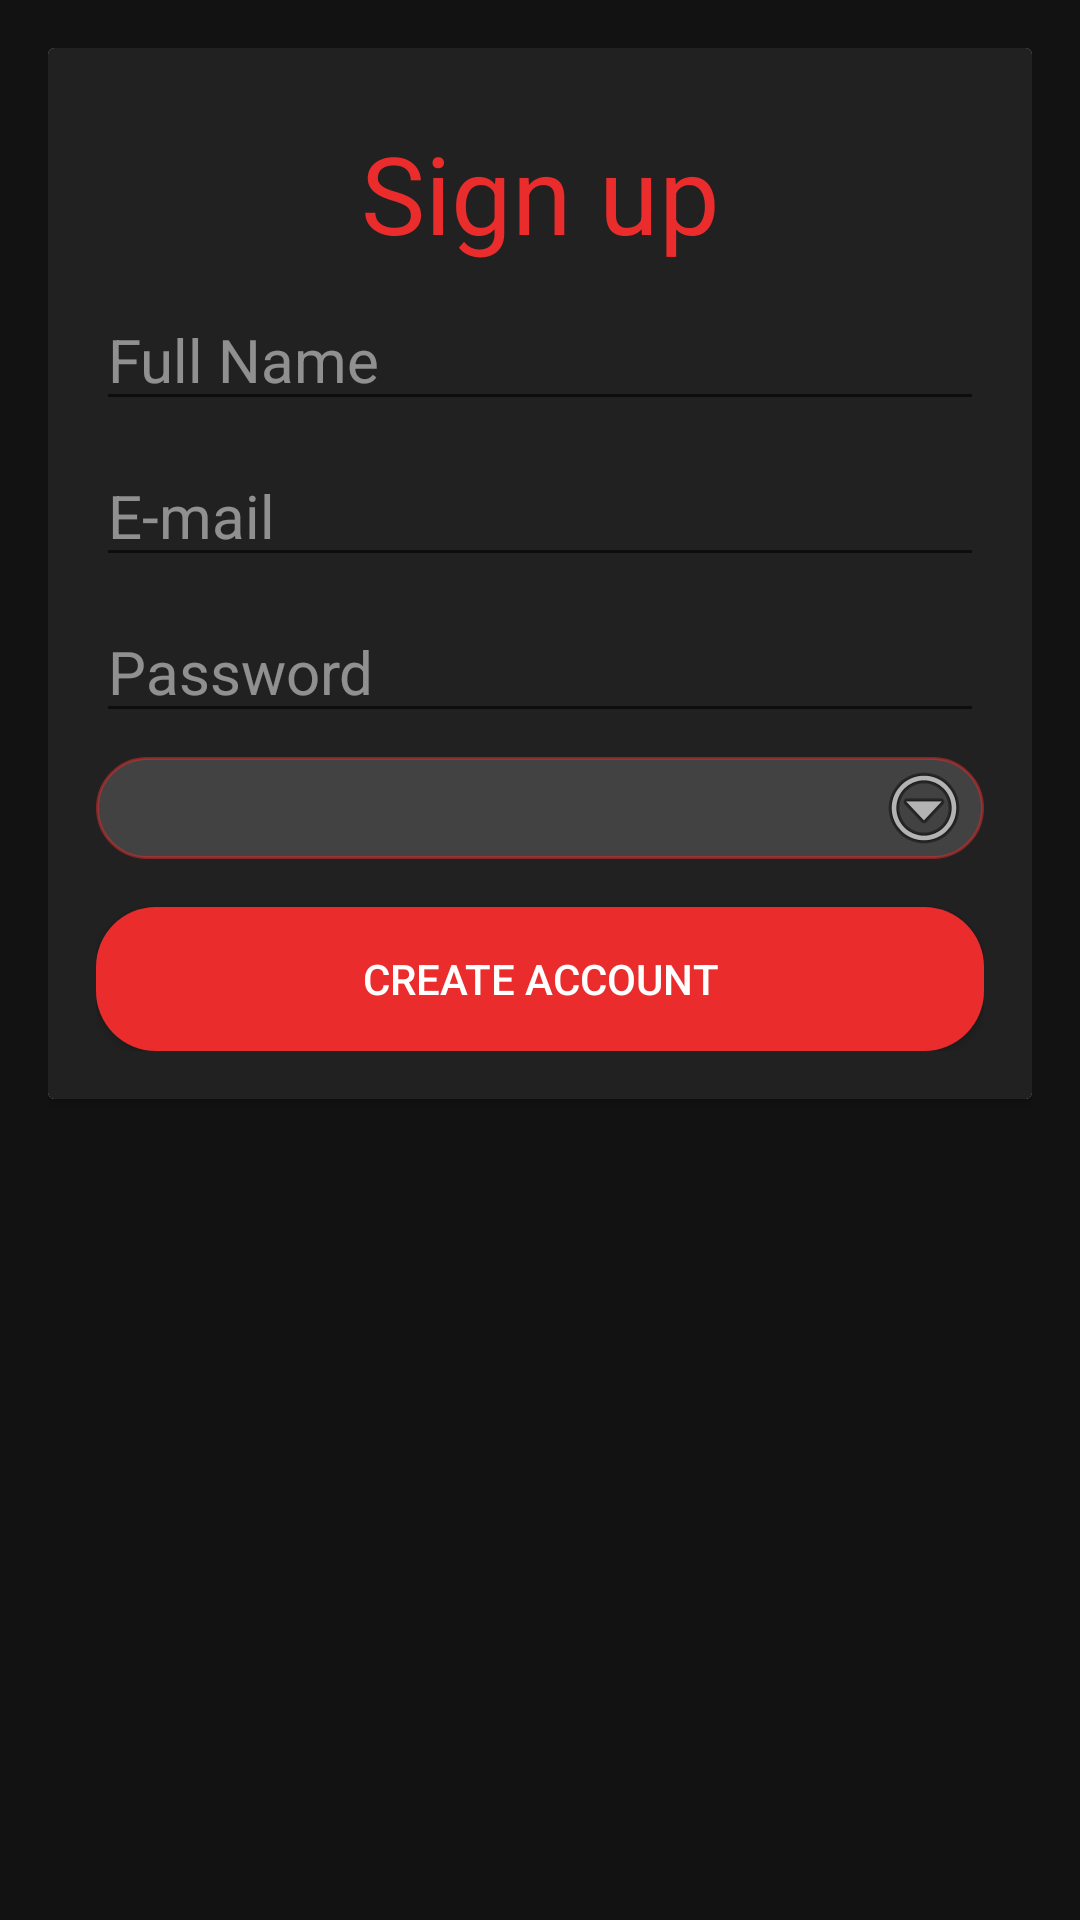

Reconstruct the res/layout file that produces this screen, plus the resources it refers to.
<!-- AndroidManifest.xml: application theme AppTheme -->
<!-- res/layout/activity_register.xml -->
<?xml version="1.0" encoding="utf-8"?>
<androidx.constraintlayout.widget.ConstraintLayout xmlns:android="http://schemas.android.com/apk/res/android"
    xmlns:app="http://schemas.android.com/apk/res-auto"
    xmlns:tools="http://schemas.android.com/tools"
    android:layout_width="match_parent"
    android:layout_height="match_parent"
    android:background="@color/BG0"
    android:padding="16dp"
    tools:context=".RegisterActivity">

    <androidx.cardview.widget.CardView
        android:layout_width="match_parent"
        android:layout_height="wrap_content"
        app:layout_constraintTop_toTopOf="parent">

        <androidx.constraintlayout.widget.ConstraintLayout

            android:layout_width="match_parent"
            android:layout_height="match_parent"
            android:background="@color/BG1"
            android:orientation="vertical"
            android:padding="16dp"
            app:layout_constraintEnd_toEndOf="parent"
            app:layout_constraintHorizontal_bias="0.0"
            app:layout_constraintStart_toStartOf="parent"
            app:layout_constraintTop_toTopOf="parent">

            <TextView
                android:id="@+id/textView2"
                android:layout_width="wrap_content"
                android:layout_height="wrap_content"
                android:layout_marginTop="8dp"
                android:text="Sign up"
                android:textColor="@color/accent"
                android:textSize="36sp"
                app:layout_constraintEnd_toEndOf="parent"
                app:layout_constraintStart_toStartOf="parent"
                app:layout_constraintTop_toTopOf="parent" />

            <EditText
                android:id="@+id/registerFullName"
                android:layout_width="match_parent"
                android:layout_height="wrap_content"
                android:layout_marginTop="8dp"
                android:hint="Full Name"
                android:inputType="text"
                android:maxLength="15"

                android:textColorHint="@color/onSurface2"
                android:textColor="@color/onSurface"
                android:textSize="20sp"
                android:colorAccent="@color/accent"

                app:errorEnabled="true"
                app:layout_constraintTop_toBottomOf="@+id/textView2" />

            <EditText
                android:id="@+id/registerEmail"
                android:layout_width="match_parent"
                android:layout_height="wrap_content"
                android:layout_marginTop="8dp"

                android:textColorHint="@color/onSurface2"
                android:textColor="@color/onSurface"
                android:textSize="20sp"
                android:colorAccent="@color/accent"

                android:hint="E-mail"
                android:inputType="textEmailAddress"
                app:errorEnabled="true"
                app:layout_constraintStart_toStartOf="parent"
                app:layout_constraintTop_toBottomOf="@+id/registerFullName" />

            <EditText
                android:id="@+id/registerPassword"
                android:layout_width="match_parent"
                android:layout_height="wrap_content"
                android:layout_marginTop="8dp"
                android:hint="Password"
                android:inputType="textPassword"

                android:textColorHint="@color/onSurface2"
                android:textColor="@color/onSurface"
                android:textSize="20sp"
                android:colorAccent="@color/accent"

                app:errorEnabled="true"
                app:layout_constraintStart_toStartOf="parent"
                app:layout_constraintTop_toBottomOf="@+id/registerEmail" />

            <Spinner
                android:id="@+id/registerSpinner"
                android:layout_width="match_parent"
                android:layout_height="wrap_content"
                android:layout_marginTop="8dp"
                android:background="@drawable/rounded_corner_spinner"
                android:padding="8dp"
                android:popupBackground="@color/BG3"
                app:layout_constraintStart_toStartOf="parent"
                app:layout_constraintTop_toBottomOf="@+id/registerPassword" />

            <Button
                android:id="@+id/registerSignUp"
                android:layout_width="match_parent"
                android:layout_height="wrap_content"
                android:layout_marginTop="16dp"
                android:background="@drawable/rounded_corner_orange"
                android:text="create account"
                android:textColor="#FFFFFF"
                app:layout_constraintTop_toBottomOf="@id/registerSpinner" />

        </androidx.constraintlayout.widget.ConstraintLayout>
    </androidx.cardview.widget.CardView>

</androidx.constraintlayout.widget.ConstraintLayout>
<!-- resources referenced by this layout -->
<resources>
  <color name="BG0">#121212</color>
  <color name="BG1">#212121</color>
  <color name="BG3">#424242</color>
  <color name="accent">#EA2C2C</color>
  <color name="onSurface">#ffffff</color>
  <color name="onSurface2">#80FFFFFF</color>
  <!-- drawable rounded_corner_orange (drawable) -->
  <?xml version="1.0" encoding="utf-8"?>
  <shape xmlns:android="http://schemas.android.com/apk/res/android"
      android:shape="rectangle">
      <gradient android:startColor="@color/accent"
          android:endColor="@color/accent"
          android:angle="270" />
      <corners android:radius="20dp" />
  </shape>
  <!-- drawable rounded_corner_spinner (drawable) -->
  <?xml version="1.0" encoding="utf-8"?>
  <layer-list xmlns:android="http://schemas.android.com/apk/res/android">
  
      <item>
          <shape xmlns:android="http://schemas.android.com/apk/res/android"
              android:id="@+id/Listview_background_shape">
              <stroke
                  android:width="1dp"
                  android:color="@color/accent2"/>
              <padding
                  android:bottom="1dp"
                  android:left="4dp"
                  android:right="4dp"
                  android:top="1dp"/>
              <corners android:radius="100dp" />
              <solid android:color="@color/BG3" />
          </shape>
      </item>
  
      <item>
          <bitmap
              android:gravity="right"
              android:src="@android:drawable/ic_menu_more"
          ></bitmap>
      </item>
  
  </layer-list>
  <style name="AppTheme" parent="Theme.AppCompat.Light.DarkActionBar">
          
          <item name="colorPrimary">@color/colorPrimary</item>
          <item name="colorPrimaryDark">@color/colorPrimaryDark</item>
          <item name="colorAccent">@color/colorAccent</item>
      </style>
  <color name="accent2">#80EA2C2C</color>
  <color name="colorPrimary">#000000</color>
  <color name="colorPrimaryDark">#424242</color>
  <color name="colorAccent">#EA2C2C</color>
</resources>
